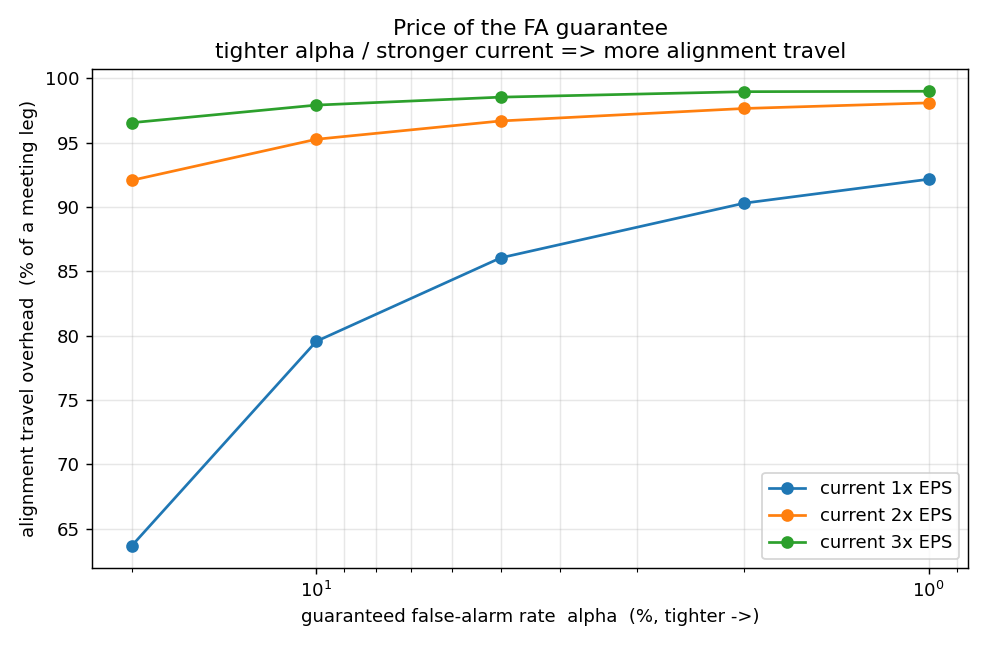

Data behind this chart, as committed beside it:
strength, alpha, align, travel_overhead_pct
1, 0.2, 0.637, 63.7
1, 0.1, 0.796, 79.57
1, 0.05, 0.861, 86.06
1, 0.02, 0.903, 90.31
1, 0.01, 0.922, 92.17
2, 0.2, 0.921, 92.08
2, 0.1, 0.953, 95.27
2, 0.05, 0.967, 96.69
2, 0.02, 0.977, 97.66
2, 0.01, 0.981, 98.1
3, 0.2, 0.966, 96.56
3, 0.1, 0.979, 97.93
3, 0.05, 0.985, 98.54
3, 0.02, 0.99, 98.97
3, 0.01, 0.99, 99.0
